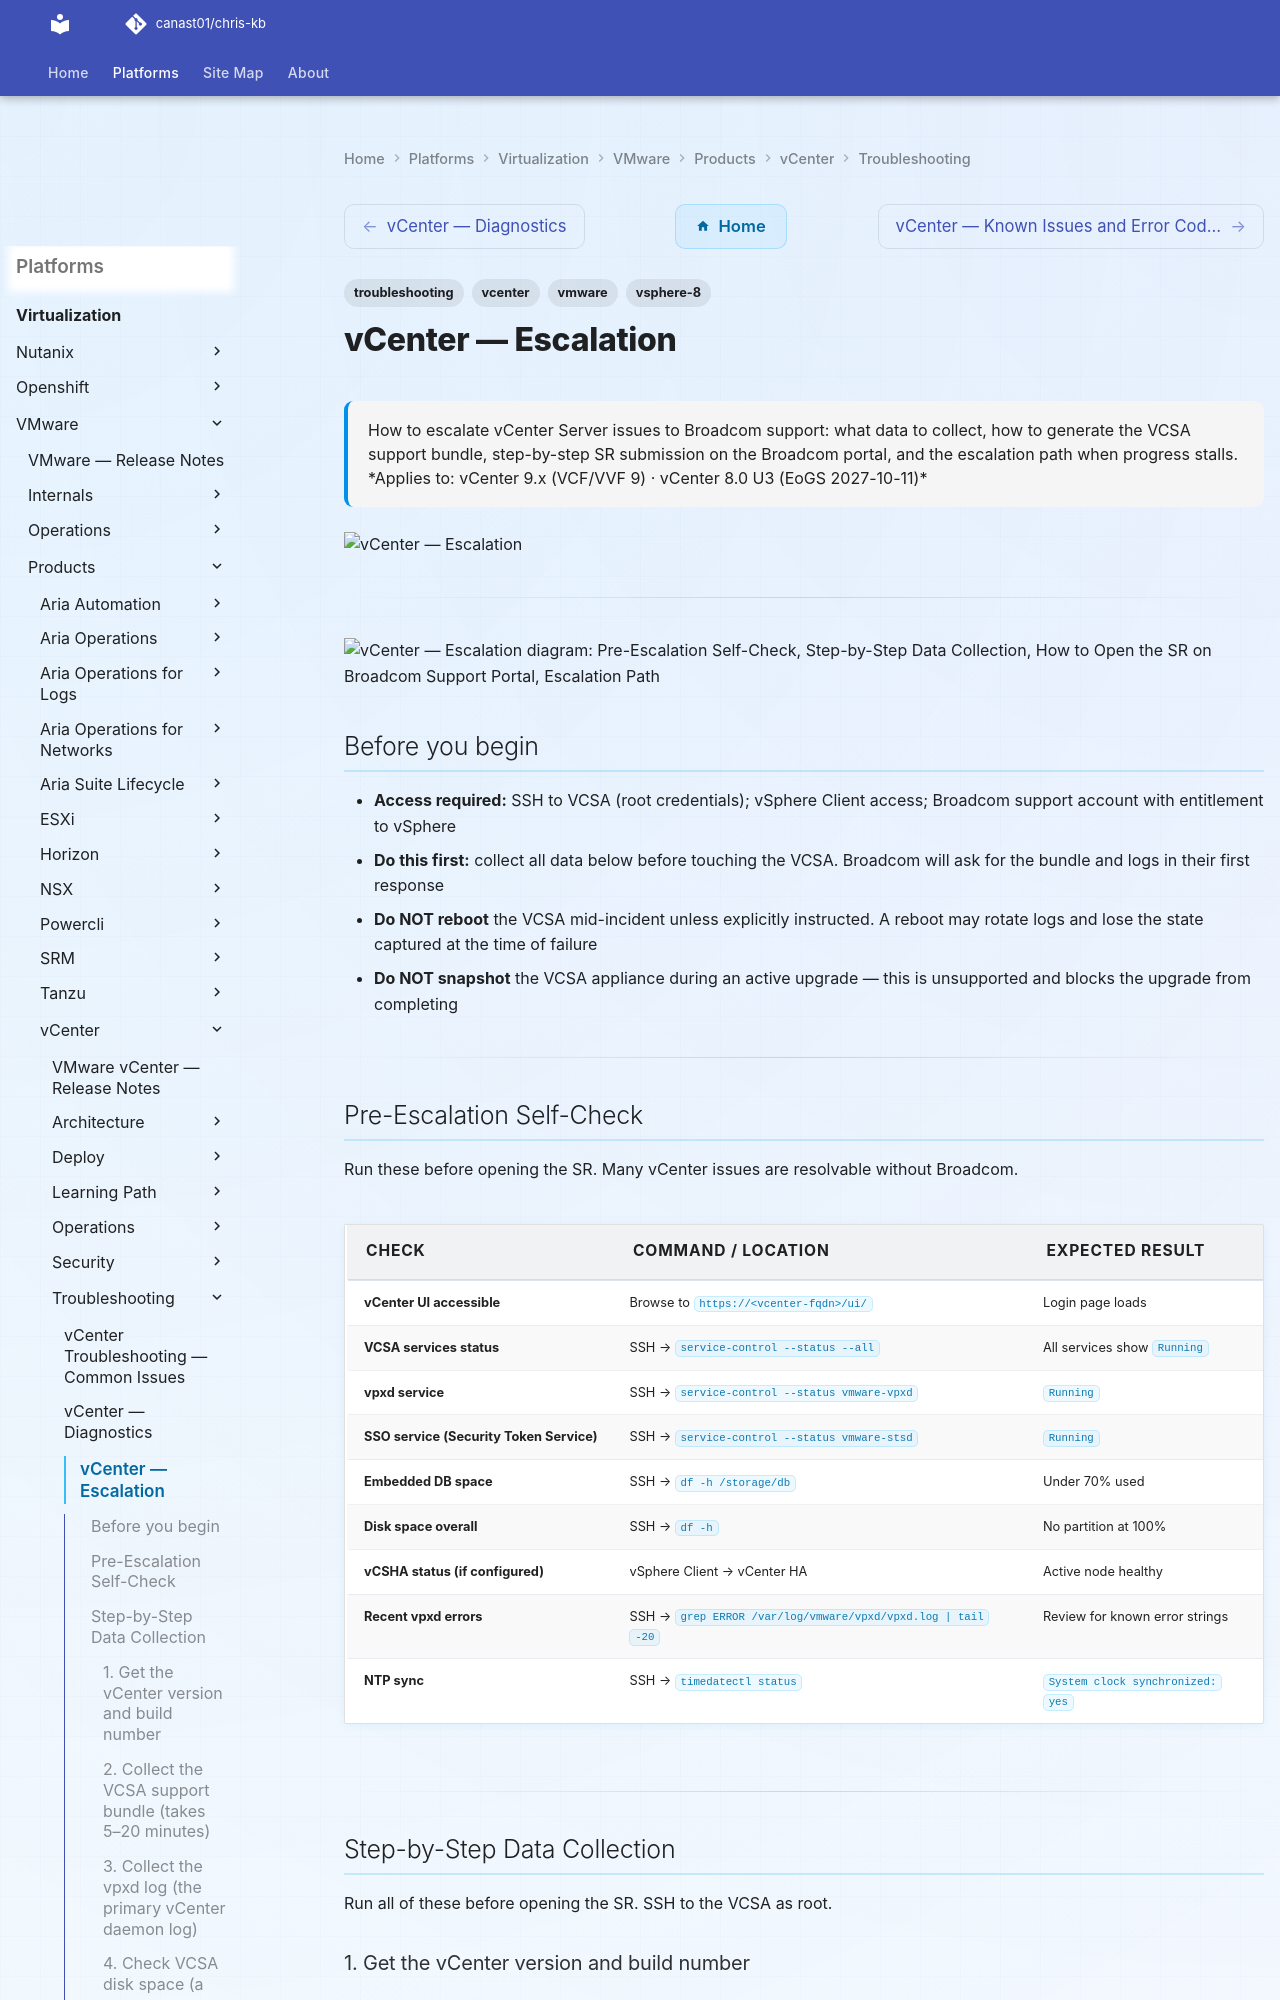

repository: canast01/chris-kb · page: virtualization/vmware/products/vcenter/troubleshooting/escalation/index.html · generator: mkdocs

---
tags:
  - troubleshooting
  - vcenter
  - vmware
  - vsphere-8
search:
  boost: 1.5
description: "How to escalate vCenter Server issues to Broadcom support: what data to collect, how to generate the VCSA support bundle, step-by-step SR submission on..."
---
# vCenter — Escalation

<div class="kb-summary">
How to escalate vCenter Server issues to Broadcom support: what data to collect, how to generate the VCSA support bundle, step-by-step SR submission on the Broadcom portal, and the escalation path when progress stalls.

*Applies to: vCenter 9.x (VCF/VVF 9) · vCenter 8.0 U3 (EoGS 2027-10-11)*
</div>
![vCenter — Escalation](../../../../../assets/virtualization-vmware-vcenter-troubleshooting-escalation.svg)




---

```d2
direction: down

symptom: Identify Symptom {shape: diamond}
preescalation_selfcheck: "Pre-Escalation Self-Check" {shape: rectangle}
stepbystep_data_collection: "Step-by-Step Data Collection" {shape: rectangle}
how_to_open_the_sr_on_broadcom_suppo: "How to Open the SR on Broadcom Support Portal" {shape: rectangle}
escalation_path: "Escalation Path" {shape: rectangle}
what_not_to_do: "What NOT to Do" {shape: rectangle}
useful_commands_for_case_updates: "Useful Commands for Case Updates" {shape: rectangle}
resolution: Resolve or Escalate {shape: oval}

symptom -> preescalation_selfcheck: investigate
symptom -> stepbystep_data_collection: investigate
symptom -> how_to_open_the_sr_on_broadcom_suppo: investigate
symptom -> escalation_path: investigate
symptom -> what_not_to_do: investigate
symptom -> useful_commands_for_case_updates: investigate
preescalation_selfcheck -> resolution
stepbystep_data_collection -> resolution
how_to_open_the_sr_on_broadcom_suppo -> resolution
escalation_path -> resolution
what_not_to_do -> resolution
useful_commands_for_case_updates -> resolution
```

## Before you begin

- **Access required:** SSH to VCSA (root credentials); vSphere Client access; Broadcom support account with entitlement to vSphere
- **Do this first:** collect all data below before touching the VCSA. Broadcom will ask for the bundle and logs in their first response
- **Do NOT reboot** the VCSA mid-incident unless explicitly instructed. A reboot may rotate logs and lose the state captured at the time of failure
- **Do NOT snapshot** the VCSA appliance during an active upgrade — this is unsupported and blocks the upgrade from completing

---
